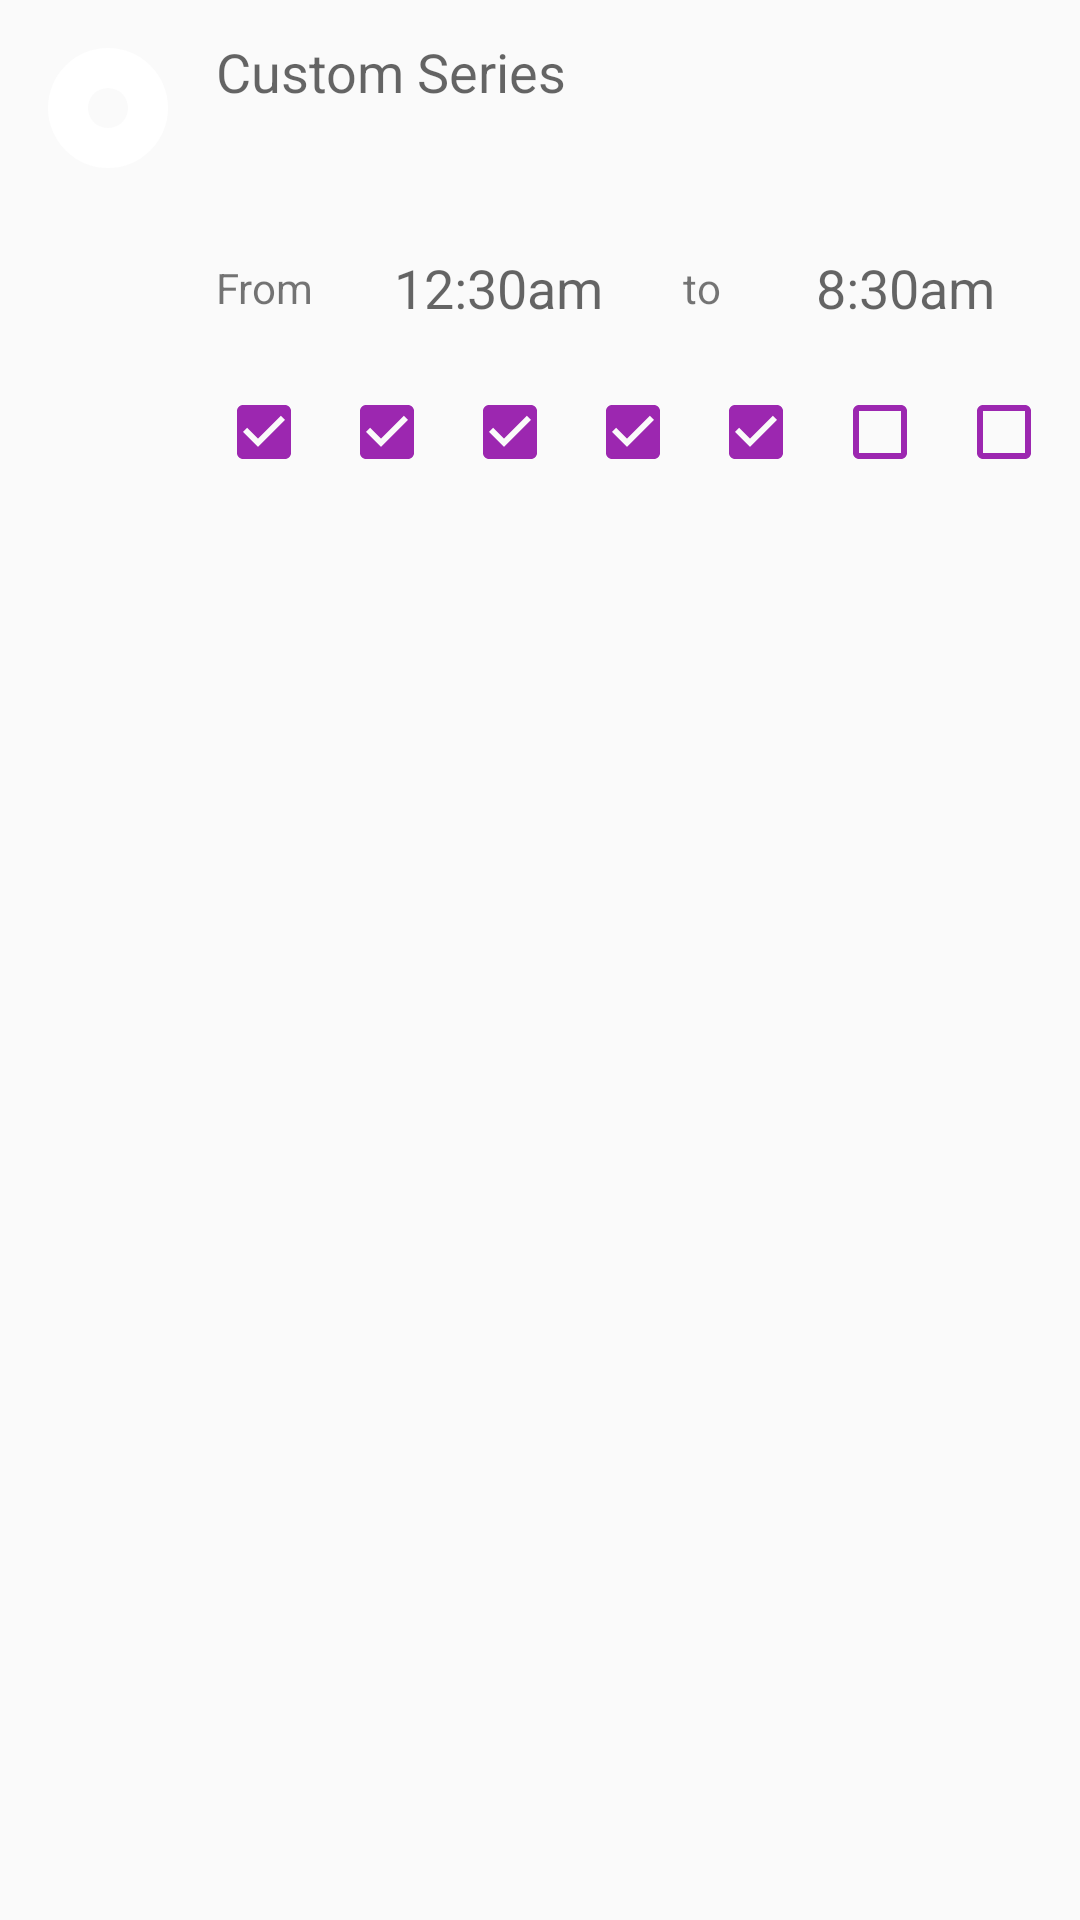

The Android layout XML behind this screen, and the referenced resources:
<!-- AndroidManifest.xml: application theme AppTheme -->
<!-- res/layout/listitem_series_custom.xml -->
<?xml version="1.0" encoding="utf-8"?>
<FrameLayout xmlns:android="http://schemas.android.com/apk/res/android"
    android:layout_width="match_parent"
    android:layout_height="wrap_content">

    <View
        android:id="@+id/bullet"
        android:layout_width="40dp"
        android:layout_height="40dp"
        android:layout_marginLeft="16dp"
        android:layout_marginStart="16dp"
        android:layout_marginTop="16dp"
        android:background="@drawable/priority_high" />

    <LinearLayout
        android:id="@+id/priority"
        android:layout_width="match_parent"
        android:layout_height="72dp"
        android:background="?android:attr/selectableItemBackground"
        android:clickable="true"
        android:orientation="vertical"
        android:paddingLeft="72dp">

        <TextView
            android:id="@+id/title"
            android:layout_width="wrap_content"
            android:layout_height="0dp"
            android:layout_marginRight="72dp"
            android:layout_weight="1"
            android:ellipsize="end"
            android:gravity="bottom"
            android:maxLines="1"
            android:text="@string/custom_series"
            android:textAppearance="?android:attr/textAppearanceMedium" />

        <TextView
            android:id="@+id/calendar_status"
            android:layout_width="wrap_content"
            android:layout_height="0dp"
            android:layout_marginRight="72dp"
            android:layout_weight="1"
            android:gravity="top"
            android:maxLines="1"
            android:textAppearance="?android:attr/textAppearanceSmall" />

    </LinearLayout>

    <ImageButton
        android:id="@+id/delete"
        android:layout_width="72dp"
        android:layout_height="72dp"
        android:layout_gravity="right"
        android:background="?android:attr/selectableItemBackground"
        android:clickable="true"
        android:scaleType="center"
        android:src="@drawable/ic_delete_grey600_24dp" />

    <LinearLayout
        android:layout_width="match_parent"
        android:layout_height="48dp"
        android:layout_marginLeft="72dp"
        android:layout_marginTop="72dp"
        android:orientation="horizontal">

        <TextView
            android:layout_width="wrap_content"
            android:layout_height="wrap_content"
            android:layout_gravity="center_vertical"
            android:text="From "
            android:textAppearance="?android:attr/textAppearanceSmall" />

        <TextView
            android:id="@+id/begin"
            android:layout_width="0dp"
            android:layout_height="match_parent"
            android:layout_weight="1"
            android:background="?android:attr/selectableItemBackground"
            android:clickable="true"
            android:gravity="center"
            android:text="12:30am"
            android:textAppearance="?android:attr/textAppearanceMedium" />

        <TextView
            android:layout_width="wrap_content"
            android:layout_height="wrap_content"
            android:layout_gravity="center_vertical"
            android:text=" to "
            android:textAppearance="?android:attr/textAppearanceSmall" />

        <TextView
            android:id="@+id/end"
            android:layout_width="0dp"
            android:layout_height="match_parent"
            android:layout_weight="1"
            android:background="?android:attr/selectableItemBackground"
            android:clickable="true"
            android:gravity="center"
            android:text="8:30am"
            android:textAppearance="?android:attr/textAppearanceMedium" />
    </LinearLayout>

    <LinearLayout
        android:id="@+id/days_of_week"
        android:layout_width="match_parent"
        android:layout_height="48dp"
        android:layout_marginLeft="72dp"
        android:layout_marginTop="120dp"
        android:orientation="horizontal">

        <CheckBox
            android:layout_width="0dp"
            android:layout_height="match_parent"
            android:layout_weight="1"
            android:checked="true"
            android:gravity="center"
            android:tag="1" />

        <CheckBox
            android:layout_width="0dp"
            android:layout_height="match_parent"
            android:layout_weight="1"
            android:checked="true"
            android:gravity="center"
            android:tag="2" />

        <CheckBox
            android:layout_width="0dp"
            android:layout_height="match_parent"
            android:layout_weight="1"
            android:checked="true"
            android:gravity="center"
            android:tag="4" />

        <CheckBox
            android:layout_width="0dp"
            android:layout_height="match_parent"
            android:layout_weight="1"
            android:checked="true"
            android:gravity="center"
            android:tag="8" />

        <CheckBox
            android:layout_width="0dp"
            android:layout_height="match_parent"
            android:layout_weight="1"
            android:checked="true"
            android:gravity="center"
            android:tag="16" />

        <CheckBox
            android:layout_width="0dp"
            android:layout_height="match_parent"
            android:layout_weight="1"
            android:gravity="center"
            android:tag="32" />

        <CheckBox
            android:layout_width="0dp"
            android:layout_height="match_parent"
            android:layout_weight="1"
            android:gravity="center"
            android:tag="64" />
    </LinearLayout>
</FrameLayout>
<!-- resources referenced by this layout -->
<resources>
  <!-- drawable priority_high (drawable) -->
  <?xml version="1.0" encoding="utf-8"?>
  <shape xmlns:android="http://schemas.android.com/apk/res/android"
      android:innerRadiusRatio="6"
      android:shape="ring"
      android:thicknessRatio="3"
      android:useLevel="false">
      <solid android:color="#fff" />
  </shape>
  <string name="custom_series">Custom Series</string>
  <style name="AppTheme" parent="android:Theme.Material.Light.DarkActionBar">
          <item name="android:colorPrimary">@color/primary</item>
          <item name="android:statusBarColor">@color/primary_dark</item>
          <item name="android:windowDrawsSystemBarBackgrounds">true</item>
          <item name="android:buttonTint">@color/primary</item>
      </style>
  <color name="primary">#9C27B0</color>
  <color name="primary_dark">#7B1FA2</color>
</resources>
